Photos from the image-classification dataset "dataset" in the GitHub repository schwein69/VA_Project. Its 5 classes are: fist, index finger pointing, open palm, pinch, two fingers.

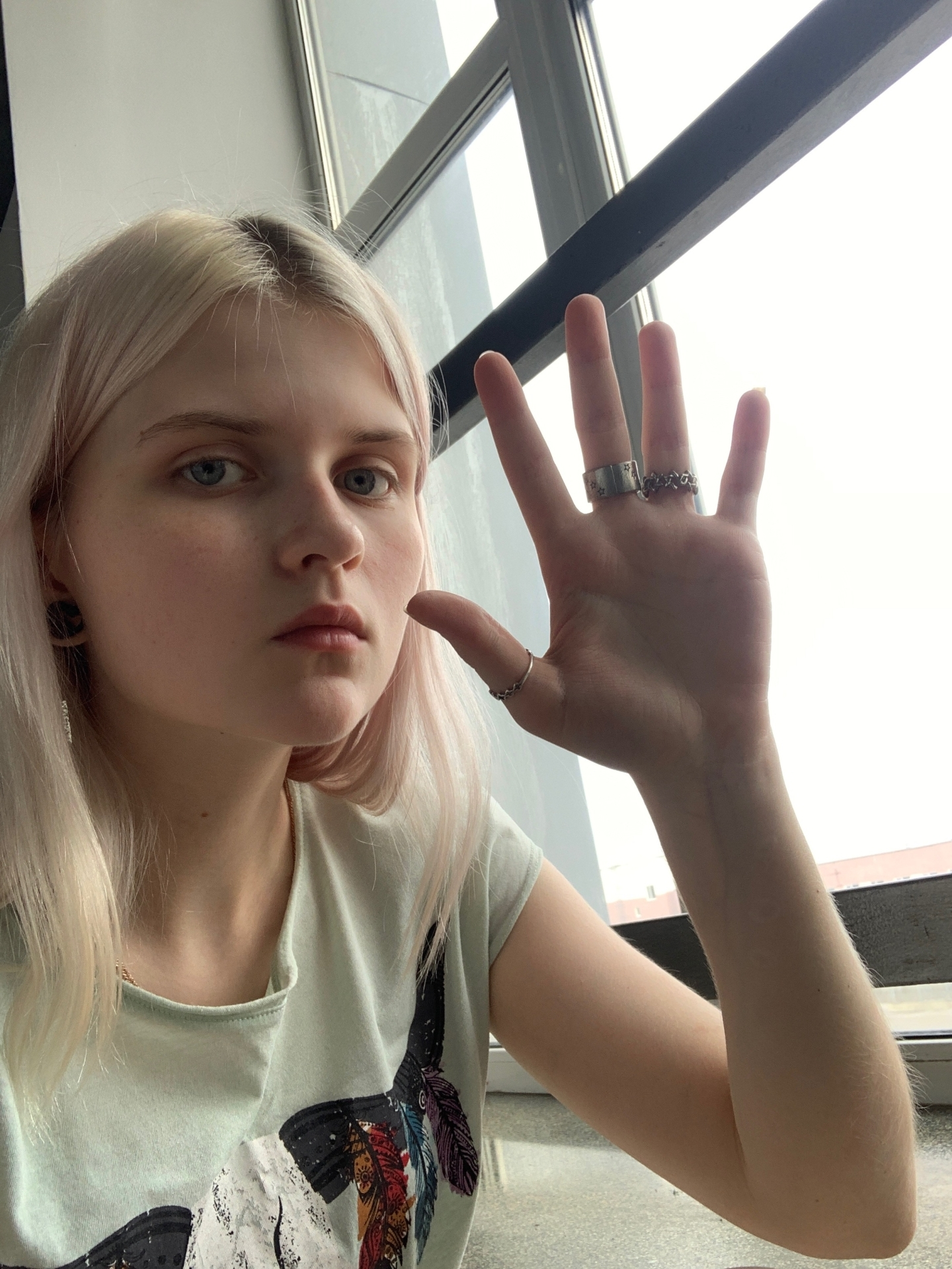
Label: open palm

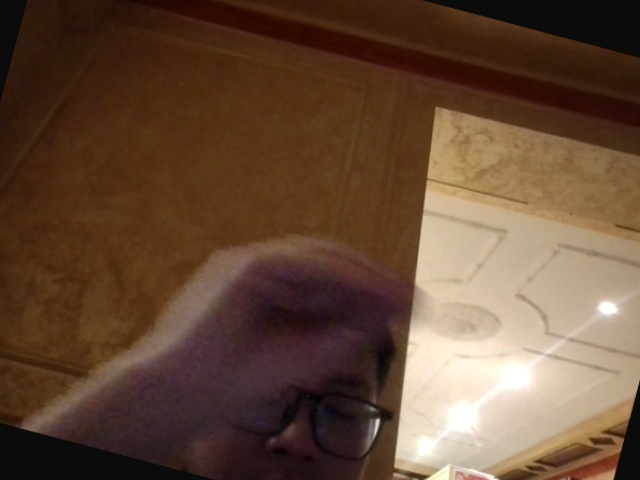
Label: pinch

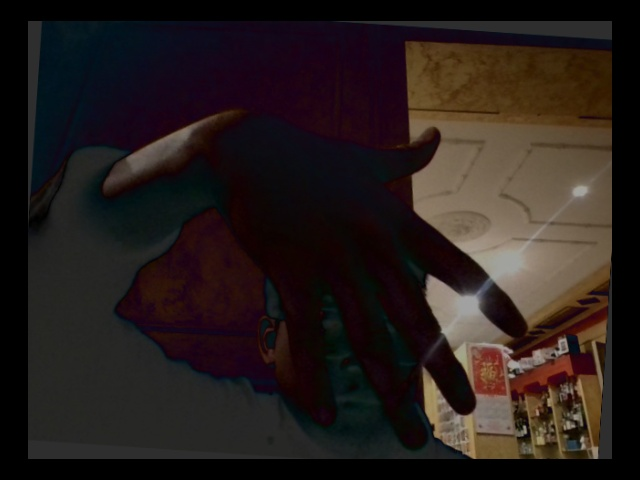
Label: open palm

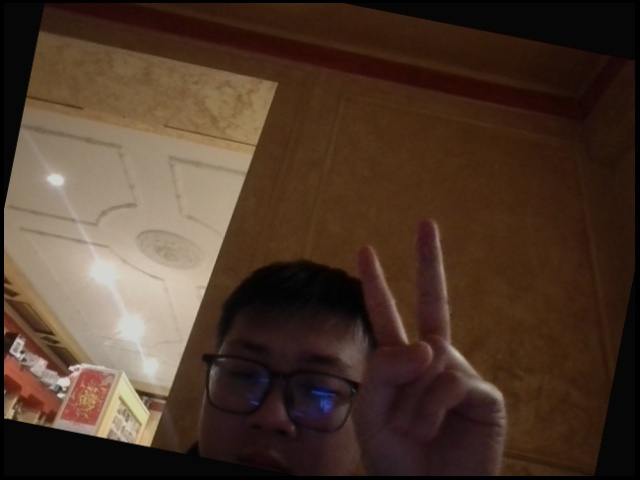
Label: two fingers

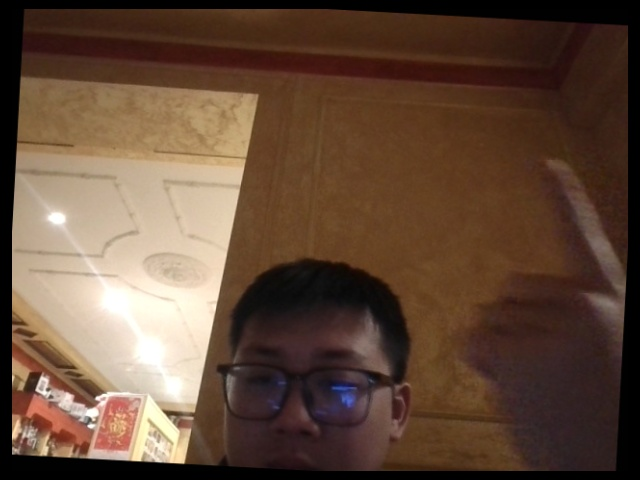
Label: index finger pointing

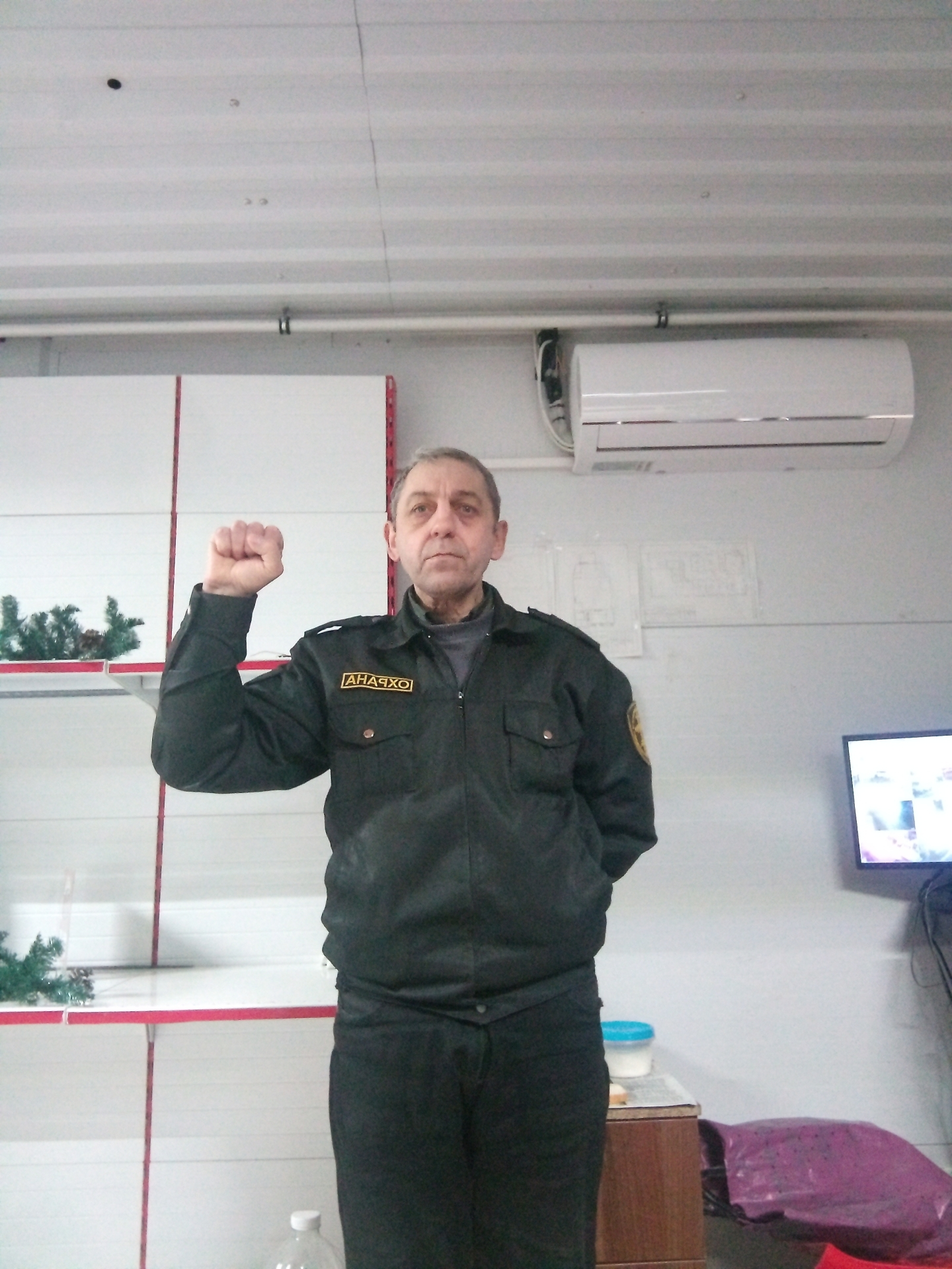
Label: fist
